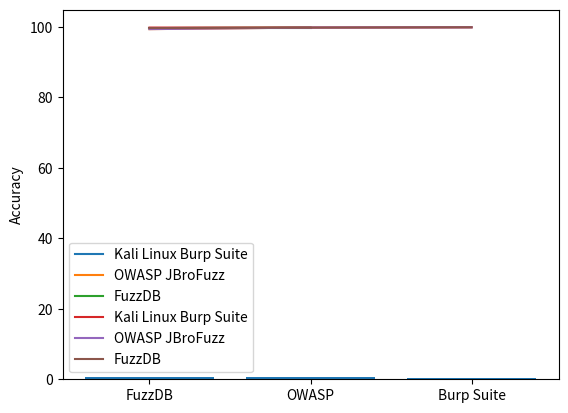

Recreate this plot in Python.
#!/usr/bin/env python
# coding: utf-8

# In[1]:


import numpy as np
import matplotlib.pyplot as plt


# In[6]:


burp = [99.84, 99.84]
OWASP = [99.40, 99.85]
FuzzDB = [99.69, 99.84]

plt.plot(burp, label="Kali Linux Burp Suite")
plt.plot(OWASP, label="OWASP JBroFuzz")
plt.plot(FuzzDB, label="FuzzDB")
plt.legend()
plt.show()


# In[7]:


burp = [99.84, 99.84, 99.923]
OWASP = [99.40, 99.85, 99.925]
FuzzDB = [99.69, 99.84, 99.924]

plt.plot(burp, label="Kali Linux Burp Suite")
plt.plot(OWASP, label="OWASP JBroFuzz")
plt.plot(FuzzDB, label="FuzzDB")
plt.legend()
plt.show()


# In[8]:


x = np.arange(3)
plt.bar(x, height= [0.75,0.625,0.5])
plt.xticks(x, ['FuzzDB','OWASP','Burp Suite'])
plt.ylabel("Accuracy")


# In[ ]:




